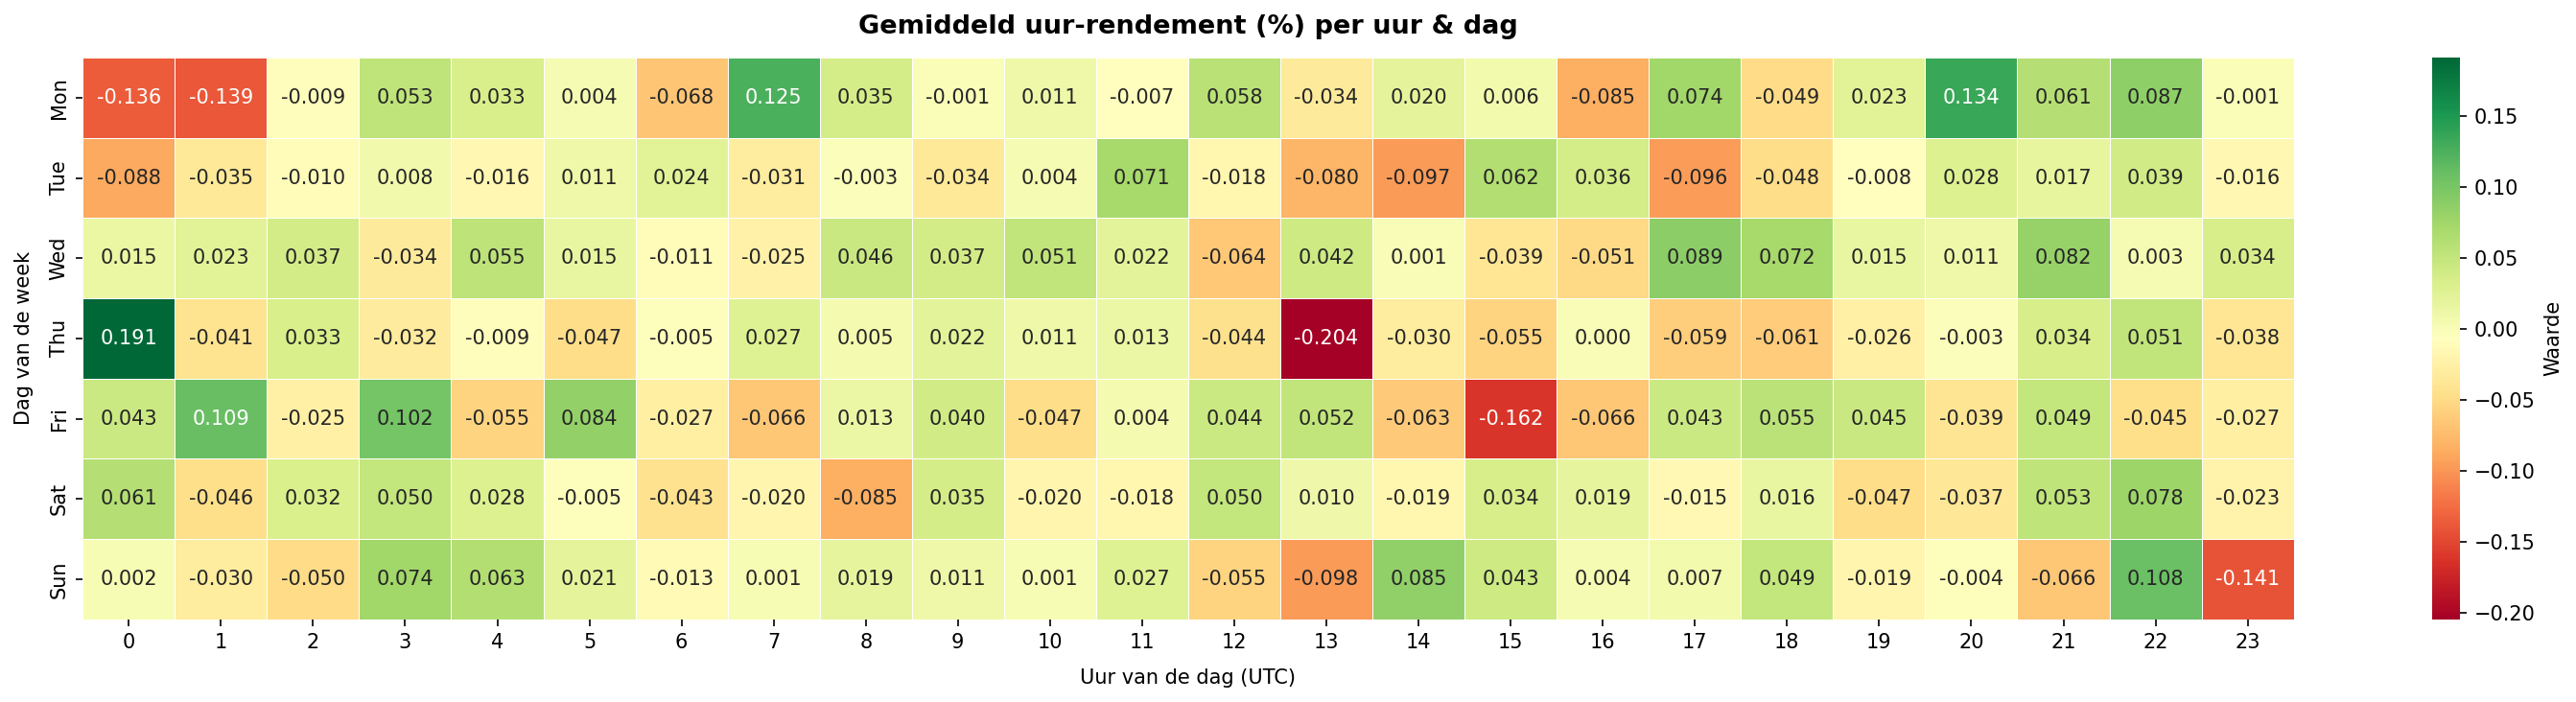

The file beside this chart, header and first rows:
, 0, 1, 2, 3, 4, 5, 6, 7, 8, 9, 10, 11, 12, 13, 14, 15, 16, 17, 18, 19, 20, 21, 22
Mon, -0.001362, -0.001392, -9.086976411154524e-05, 0.0005255, 0.0003349, 4.162720062066099e-05, -0.0006765, 0.001248, 0.0003521, -7.487419462297373e-06, 0.0001064, -6.885248361028165e-05, 0.0005803, -0.0003404, 0.0001966, 6.186052754770799e-05, -0.0008465, 0.0007417, -0.0004931, 0.000228, 0.001342, 0.0006112, 0.0008684
Tue, -0.0008753, -0.0003518, -9.805560922876169e-05, 7.89055545788564e-05, -0.0001603, 0.0001051, 0.0002398, -0.0003093, -2.5933317997957272e-05, -0.0003447, 3.830685757068284e-05, 0.0007067, -0.0001772, -0.0008016, -0.0009664, 0.000622, 0.0003586, -0.0009612, -0.0004806, -7.879447777732513e-05, 0.000277, 0.0001729, 0.0003914
Wed, 0.0001459, 0.000229, 0.000371, -0.000339, 0.0005509, 0.000155, -0.000112, -0.0002487, 0.0004557, 0.0003703, 0.0005085, 0.000221, -0.000639, 0.0004171, 9.989817716120936e-06, -0.0003886, -0.0005094, 0.0008859, 0.0007197, 0.0001517, 0.0001147, 0.0008201, 3.433136385621673e-05
Thu, 0.00191, -0.0004131, 0.0003331, -0.0003176, -8.515069354211471e-05, -0.0004715, -4.929147306511194e-05, 0.0002703, 4.669370080952711e-05, 0.0002177, 0.0001101, 0.0001272, -0.0004375, -0.002043, -0.0002987, -0.0005509, 8.650014169476697e-07, -0.0005918, -0.0006085, -0.0002634, -2.8942905676452408e-05, 0.0003406, 0.0005142
Fri, 0.0004319, 0.001093, -0.0002545, 0.001023, -0.0005517, 0.0008359, -0.0002728, -0.0006649, 0.0001314, 0.0003961, -0.0004748, 4.4228873818090494e-05, 0.0004424, 0.0005153, -0.0006304, -0.001616, -0.0006649, 0.0004307, 0.0005519, 0.0004498, -0.0003913, 0.0004932, -0.0004533
Sat, 0.0006118, -0.0004606, 0.0003183, 0.0005015, 0.0002775, -4.899354950382005e-05, -0.0004333, -0.0001997, -0.0008532, 0.0003528, -0.0002005, -0.0001829, 0.0004972, 9.645007933672638e-05, -0.0001874, 0.0003405, 0.0001869, -0.0001487, 0.0001619, -0.0004728, -0.0003738, 0.0005308, 0.0007757
Sun, 1.666721114219933e-05, -0.0003003, -0.000497, 0.0007447, 0.0006263, 0.0002058, -0.0001294, 1.1488435688003903e-05, 0.0001859, 0.0001073, 1.4217987154464487e-05, 0.0002684, -0.0005479, -0.0009753, 0.0008535, 0.0004262, 3.627601892207148e-05, 6.800746887970922e-05, 0.0004919, -0.0001911, -4.016072237789949e-05, -0.0006619, 0.001078
